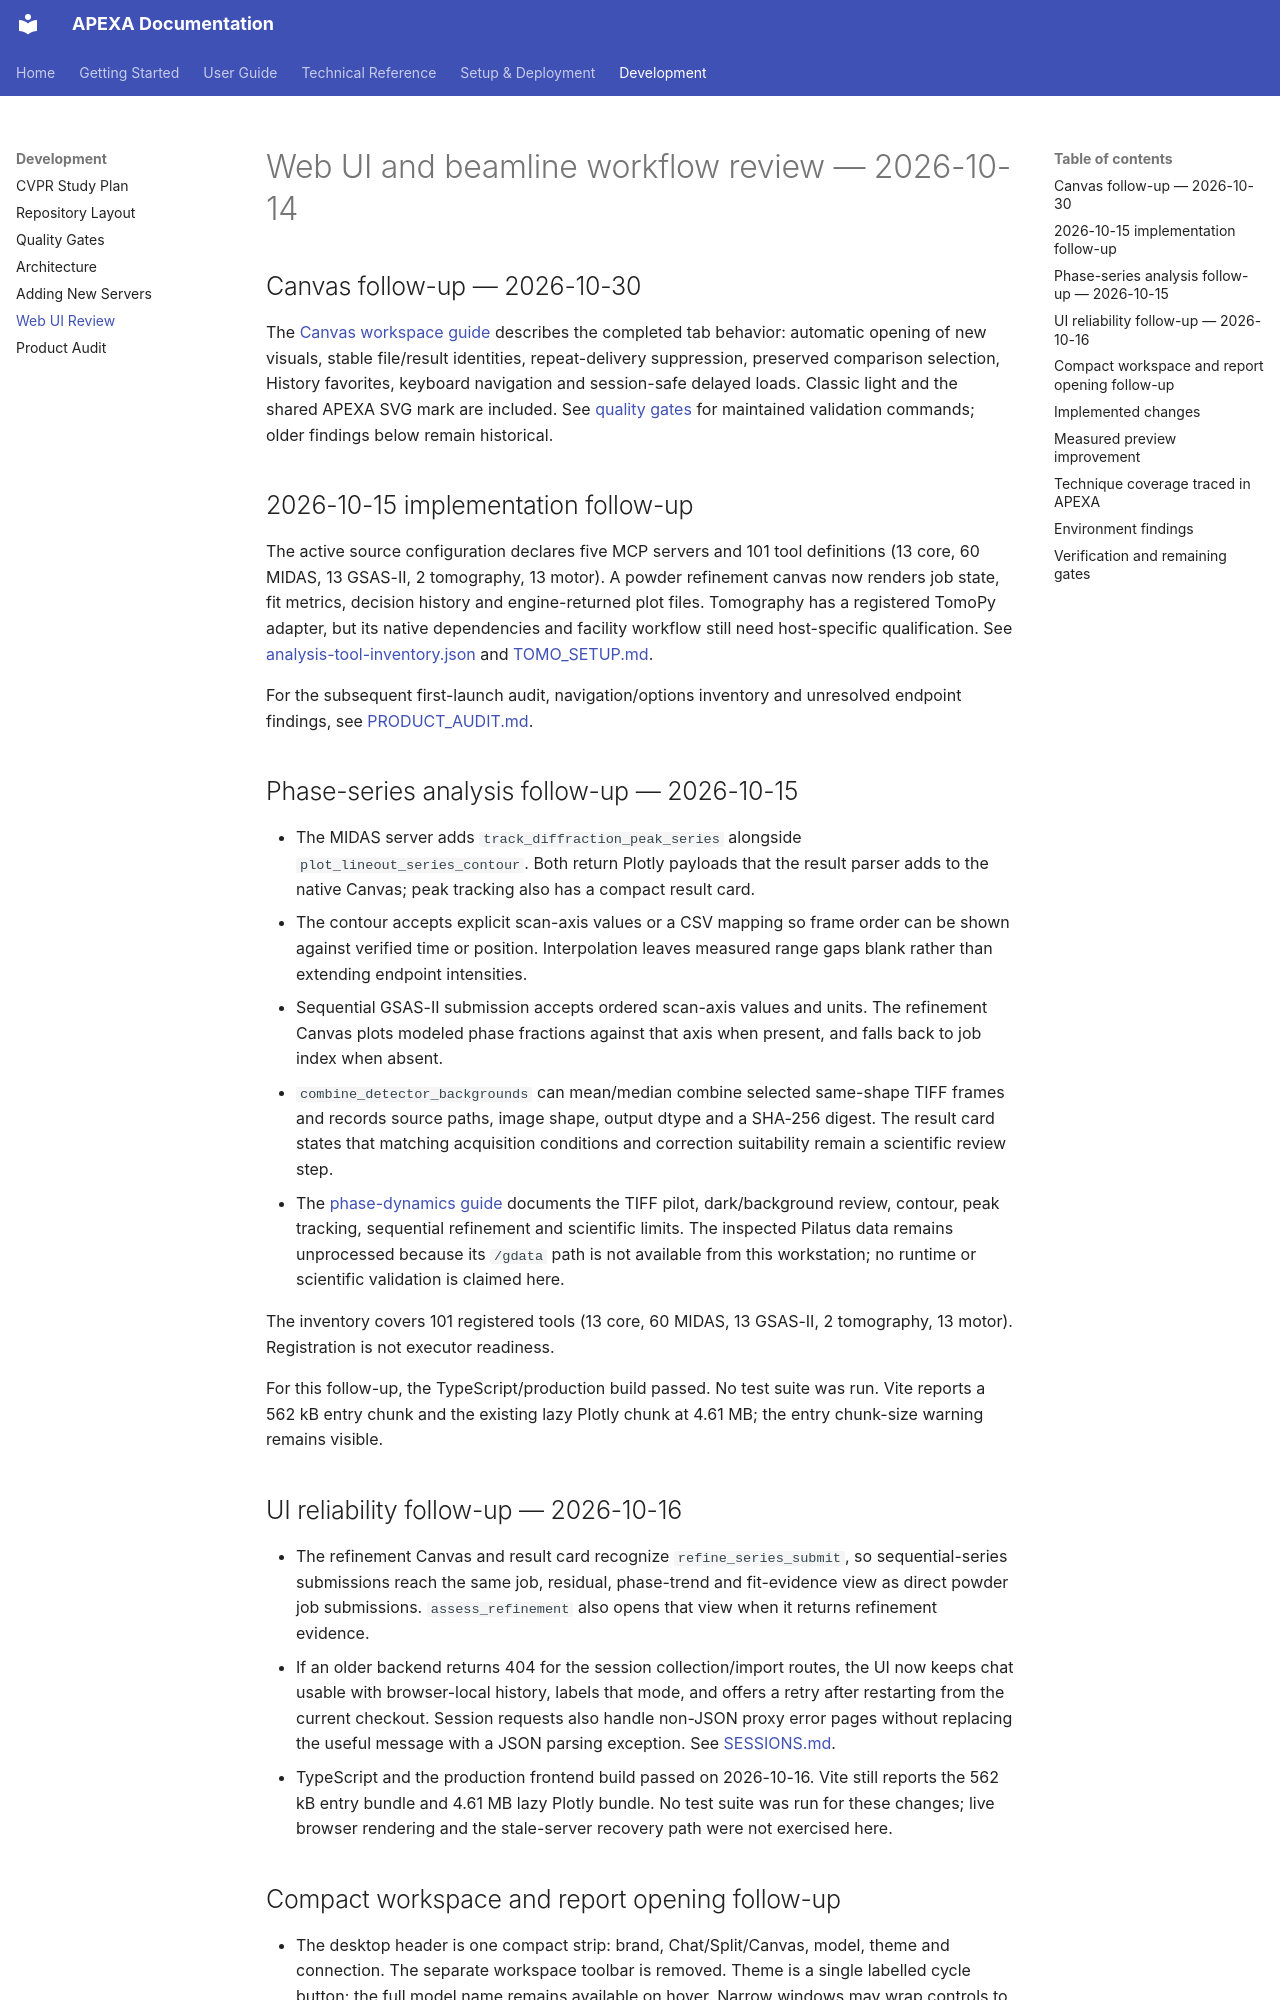

repository: AdvancedPhotonSource/APEXA-APS-Beamline-Assistant · page: WEBUI_REVIEW/index.html · generator: mkdocs

# Web UI and beamline workflow review — 2026-10-14

## Canvas follow-up — 2026-10-30

The [Canvas workspace guide](CANVAS_WORKSPACE.md) describes the completed tab
behavior: automatic opening of new visuals, stable file/result identities,
repeat-delivery suppression, preserved comparison selection, History favorites,
keyboard navigation and session-safe delayed loads. Classic light and the shared
APEXA SVG mark are included. See [quality gates](development/quality-gates.md)
for maintained validation commands; older findings below remain historical.

## 2026-10-15 implementation follow-up

The active source configuration declares five MCP servers and 101 tool
definitions (13 core, 60 MIDAS, 13 GSAS-II, 2 tomography, 13 motor). A powder
refinement canvas now renders job state, fit metrics, decision history and
engine-returned plot files. Tomography has a registered TomoPy adapter, but its
native dependencies and facility workflow still need host-specific qualification.
See [analysis-tool-inventory.json](analysis-tool-inventory.json) and
[TOMO_SETUP.md](TOMO_SETUP.md).

For the subsequent first-launch audit, navigation/options inventory and unresolved
endpoint findings, see [PRODUCT_AUDIT.md](PRODUCT_AUDIT.md).

## Phase-series analysis follow-up — 2026-10-15

- The MIDAS server adds `track_diffraction_peak_series` alongside
  `plot_lineout_series_contour`. Both return Plotly payloads that the result
  parser adds to the native Canvas; peak tracking also has a compact result card.
- The contour accepts explicit scan-axis values or a CSV mapping so frame order
  can be shown against verified time or position. Interpolation leaves measured
  range gaps blank rather than extending endpoint intensities.
- Sequential GSAS-II submission accepts ordered scan-axis values and units. The
  refinement Canvas plots modeled phase fractions against that axis when present,
  and falls back to job index when absent.
- `combine_detector_backgrounds` can mean/median combine selected same-shape TIFF
  frames and records source paths, image shape, output dtype and a SHA-256 digest.
  The result card states that matching acquisition conditions and correction
  suitability remain a scientific review step.
- The [phase-dynamics guide](phase-transformation-dynamics.md) documents the TIFF
  pilot, dark/background review, contour, peak tracking, sequential refinement and
  scientific limits. The inspected Pilatus data remains unprocessed because its
  `/gdata` path is not available from this workstation; no runtime or scientific
  validation is claimed here.

The inventory covers 101 registered tools (13 core, 60 MIDAS, 13 GSAS-II,
2 tomography, 13 motor). Registration is not executor readiness.

For this follow-up, the TypeScript/production build passed. No test suite was run.
Vite reports a 562 kB entry chunk and the existing lazy Plotly chunk at 4.61 MB;
the entry chunk-size warning remains visible.

## UI reliability follow-up — 2026-10-16

- The refinement Canvas and result card recognize `refine_series_submit`, so
  sequential-series submissions reach the same job, residual, phase-trend and
  fit-evidence view as direct powder job submissions. `assess_refinement` also
  opens that view when it returns refinement evidence.
- If an older backend returns 404 for the session collection/import routes, the
  UI now keeps chat usable with browser-local history, labels that mode, and
  offers a retry after restarting from the current checkout. Session requests
  also handle non-JSON proxy error pages without replacing the useful message
  with a JSON parsing exception. See [SESSIONS.md](SESSIONS.md).
- TypeScript and the production frontend build passed on 2026-10-16. Vite still
  reports the 562 kB entry bundle and 4.61 MB lazy Plotly bundle. No test suite
  was run for these changes; live browser rendering and the stale-server recovery
  path were not exercised here.
